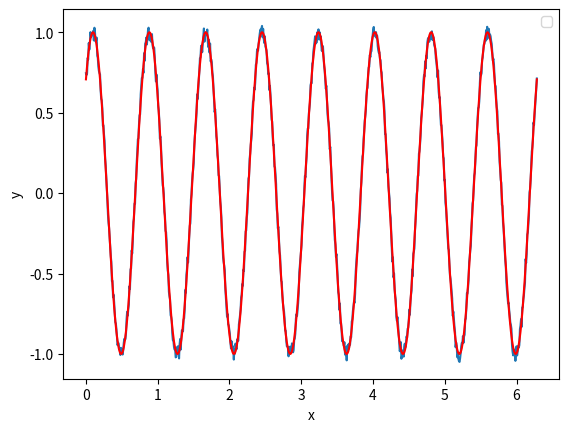

This figure's Python source:
import numpy as np
import matplotlib.pyplot as plt


def generate_sequence(N, A, n, phi):
    x = np.linspace(0, 2 * np.pi, N)  # Задаємо проміжок значень x
    exact_values = A * np.sin(n * x + phi)  # Точні значення функції
    max_error = 0.05 * A  # Максимальна похибка не більше 5% від амплітуди
    noisy_values = exact_values + np.random.uniform(-max_error, max_error,
                                                    N)  # Застосовуємо випадкове відхилення до точних значень
    return x, noisy_values


def arithmetic_mean(values):
    return np.mean(values)


def harmonic_mean(values):
    return len(values) / np.sum(1.0 / values)


def geometric_mean(values):
    return np.prod(values) ** (1 / len(values))


def plot_graph(x, y):
    plt.figure()
    plt.plot(x, y)
    plt.plot(x, exact_value(x, A, n, phi), color='red')
    plt.xlabel('x')
    plt.ylabel('y')
    plt.legend()
    plt.show()


def exact_value(x, A, n, phi):
    return A * np.sin(n * x + phi)


def compare_values(approximate, exact):
    absolute_error = np.abs(approximate - exact)
    relative_error = absolute_error / np.abs(exact)
    return absolute_error, relative_error


def compare_errors(approximate, exact):
    absolute_error, relative_error = compare_values(approximate, exact)
    max_absolute_error = np.max(absolute_error)
    min_absolute_error = np.min(absolute_error)
    max_relative_error = np.max(relative_error)
    min_relative_error = np.min(relative_error)
    return max_absolute_error, min_absolute_error, max_relative_error, min_relative_error


def visualize_results(x, exact, approximate):
    plt.figure()
    plt.plot(x, exact, label='')
    # plt.plot(x, np.full_like(x, approximate), label='Approximate')
    plt.title('Comparison')
    plt.xlabel('x')
    plt.ylabel('y')
    plt.legend()
    plt.show()


N = 800  # Кількість значень в послідовності
A = 1.0  # Амплітуда
n = 8  # Параметр n
phi = np.pi / 4  # Зсув по фазі

x, y = generate_sequence(N, A, n, phi)
plot_graph(x, y)

approximate_mean = arithmetic_mean(y)
harmonic_mean = harmonic_mean(y)
geometric_mean = geometric_mean(y)

exact_values = exact_value(x, A, n, phi)
max_absolute, min_absolute, max_relative, min_relative = compare_errors(approximate_mean, exact_values)

print(f'Arithmetic Mean: {approximate_mean}')
print(f'Harmonic Mean: {harmonic_mean}')
print(f'Geometric Mean: {geometric_mean}')
print(f'Max Absolute Error: {max_absolute}')
print(f'Min Absolute Error: {min_absolute}')
print(f'Max Relative Error: {max_relative}')
print(f'Min Relative Error: {min_relative}')
